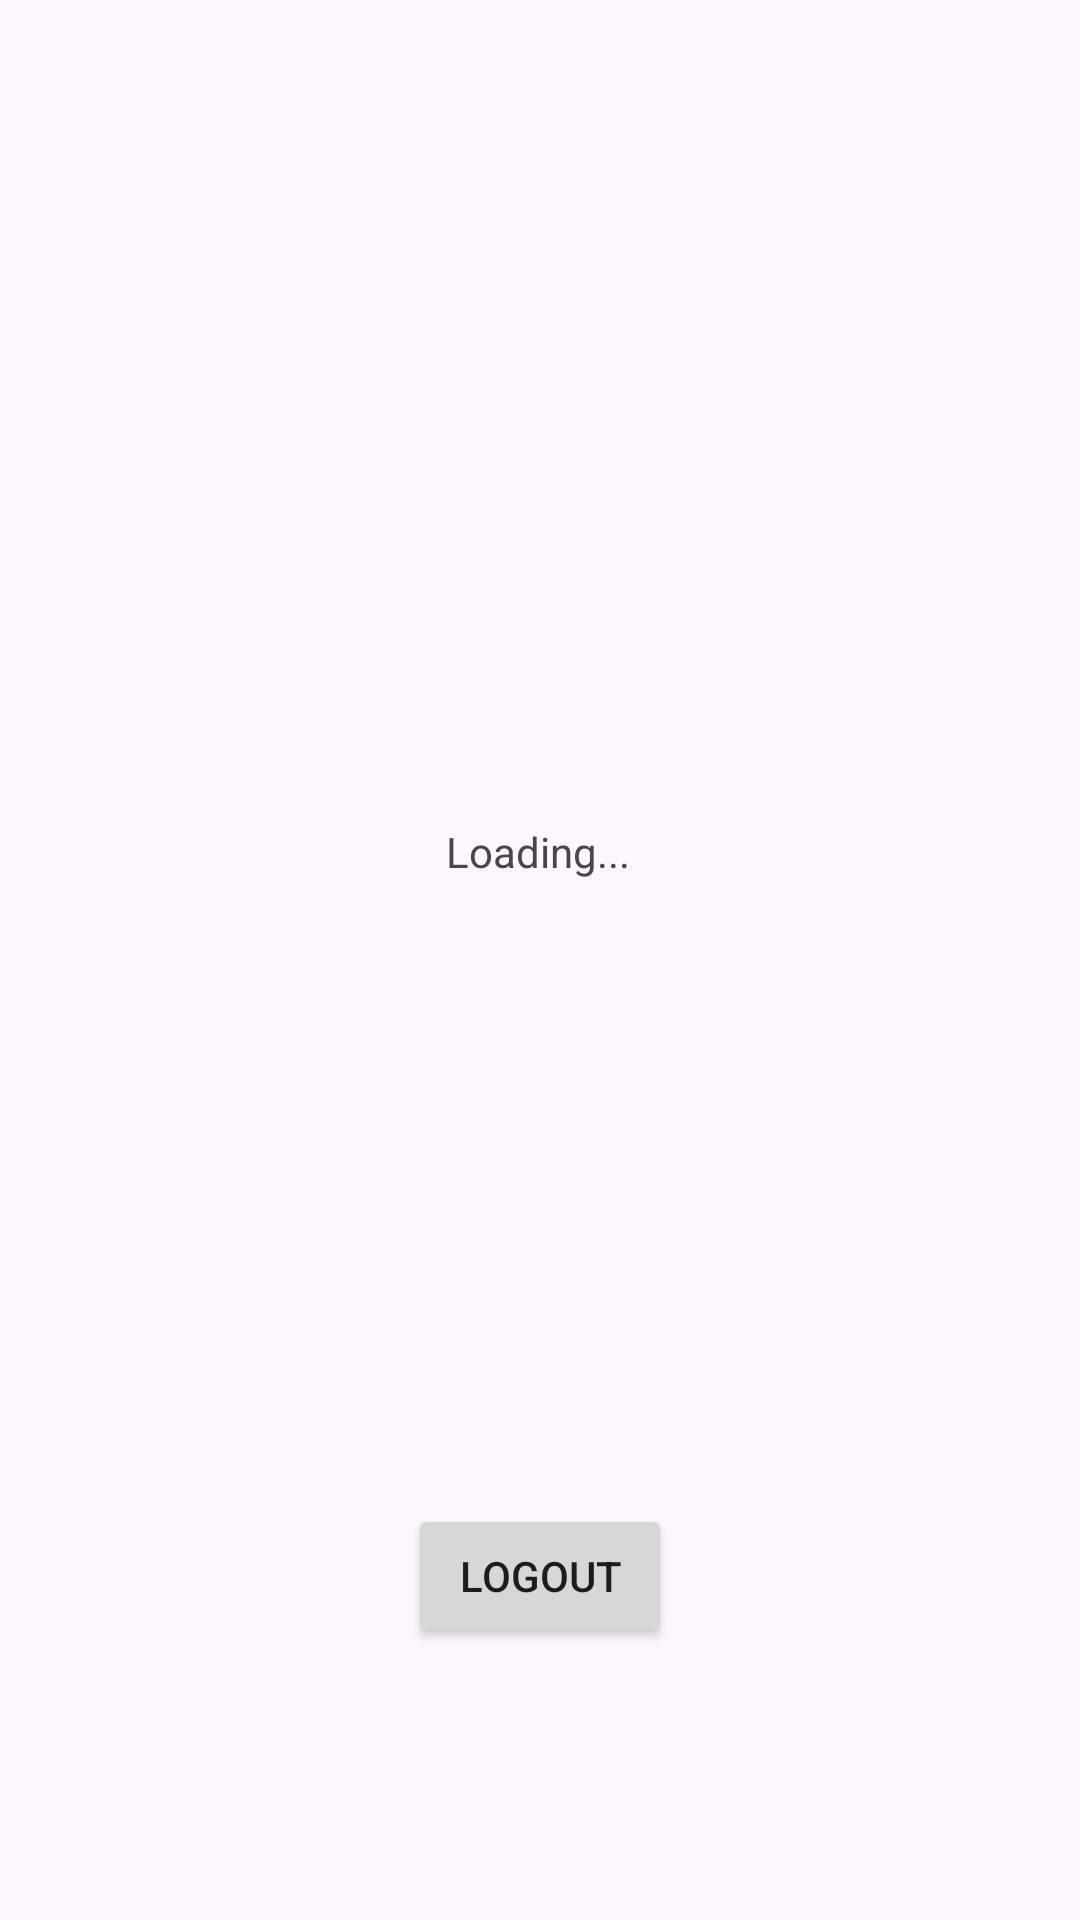

Reconstruct the res/layout file that produces this screen, plus the resources it refers to.
<!-- AndroidManifest.xml: application theme Theme.Registerapp -->
<!-- res/layout/activity_dashboard.xml -->
<?xml version="1.0" encoding="utf-8"?>
<androidx.constraintlayout.widget.ConstraintLayout xmlns:android="http://schemas.android.com/apk/res/android"
    xmlns:app="http://schemas.android.com/apk/res-auto"
    xmlns:tools="http://schemas.android.com/tools"
    android:layout_width="match_parent"
    android:layout_height="match_parent"
    tools:context=".DashboardActivity">

    <Button
        android:id="@+id/logoutBtn"
        android:layout_width="wrap_content"
        android:layout_height="wrap_content"
        android:text="Logout"
        app:layout_constraintBottom_toBottomOf="parent"
        app:layout_constraintEnd_toEndOf="parent"
        app:layout_constraintStart_toStartOf="parent"
        app:layout_constraintTop_toTopOf="parent"
        app:layout_constraintVertical_bias="0.847" />

    <TextView
        android:id="@+id/messageTxt"
        android:layout_width="wrap_content"
        android:layout_height="wrap_content"
        android:text="Loading..."
        app:layout_constraintBottom_toBottomOf="parent"
        app:layout_constraintEnd_toEndOf="parent"
        app:layout_constraintHorizontal_bias="0.498"
        app:layout_constraintStart_toStartOf="parent"
        app:layout_constraintTop_toTopOf="parent"
        app:layout_constraintVertical_bias="0.442" />

</androidx.constraintlayout.widget.ConstraintLayout>
<!-- resources referenced by this layout -->
<resources>
  <style name="Theme.Registerapp" parent="Base.Theme.Registerapp" />
  <style name="Base.Theme.Registerapp" parent="Theme.Material3.DayNight.NoActionBar">
          
          
      </style>
</resources>
